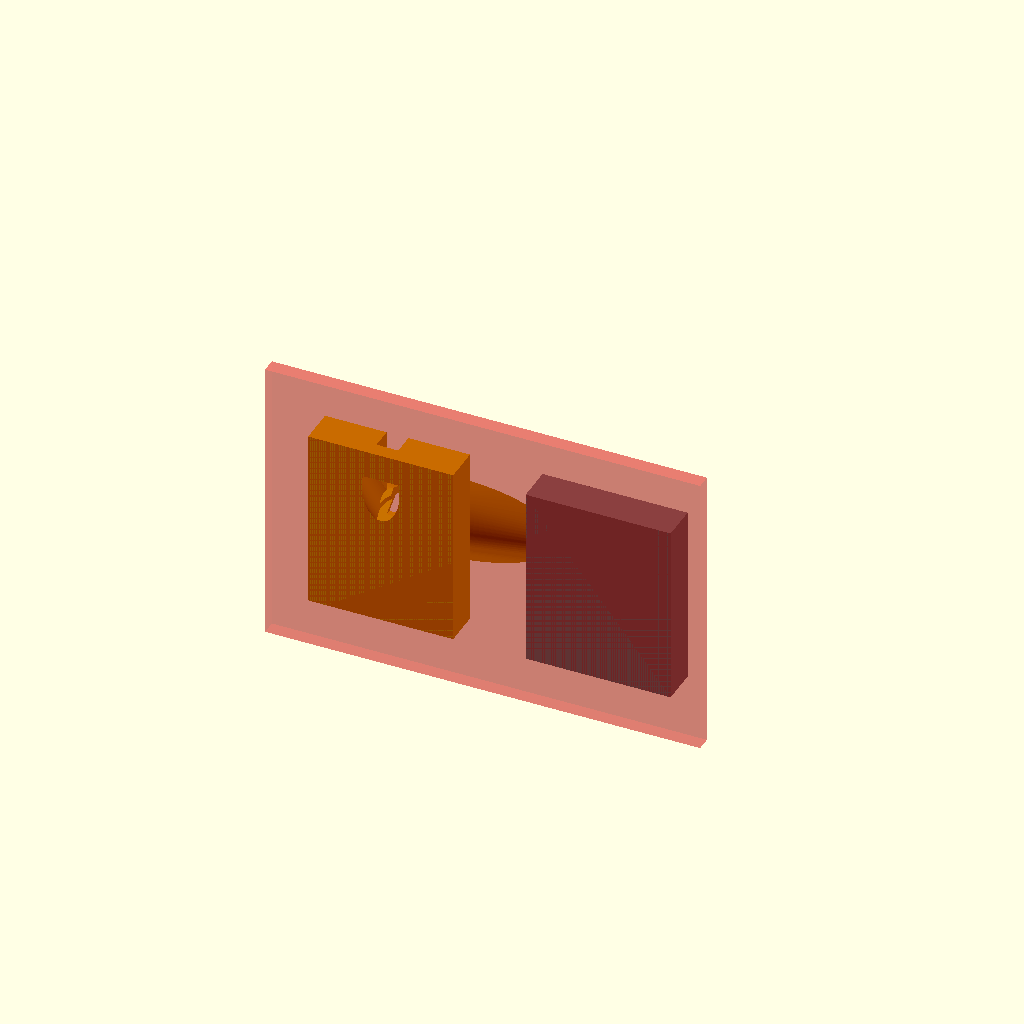
Cell 1: rendered with the file's own defaults.
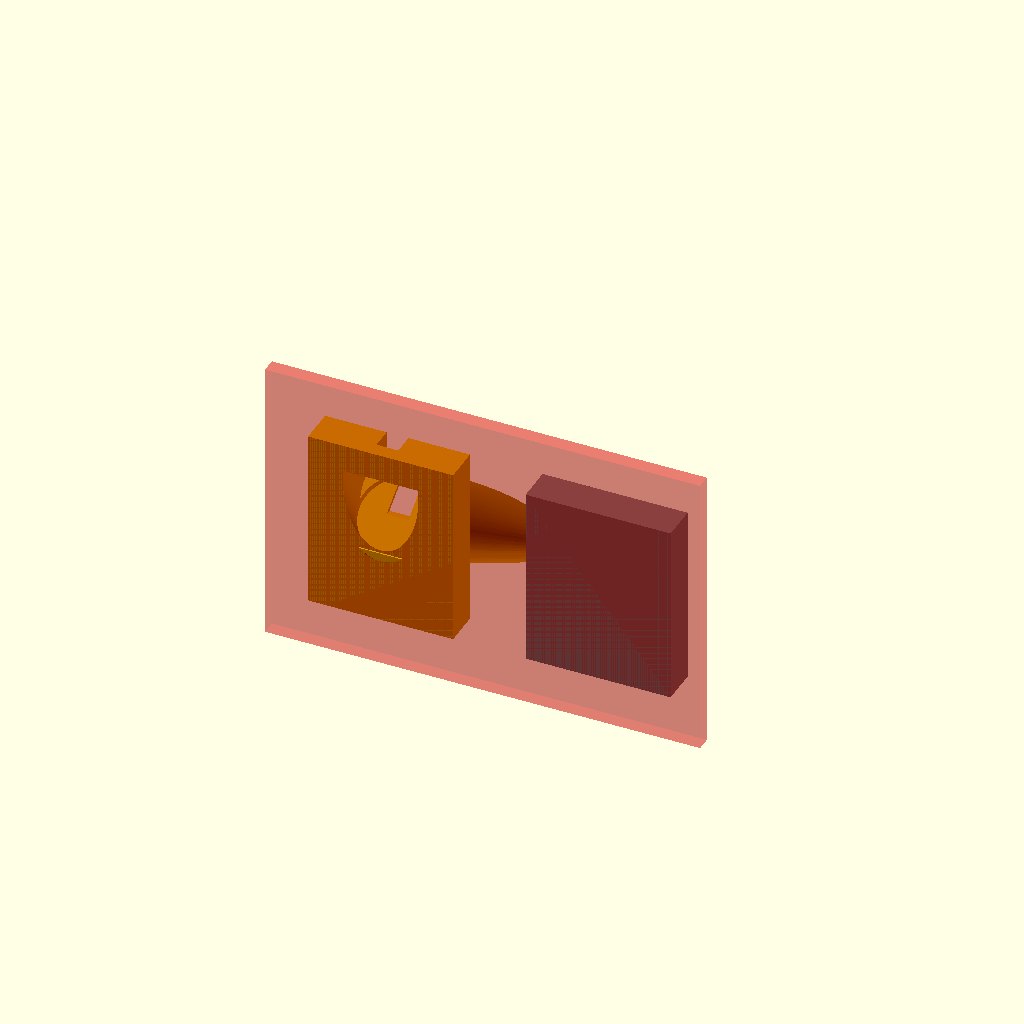
Cell 2: the same model with led_diameter = 10.4.
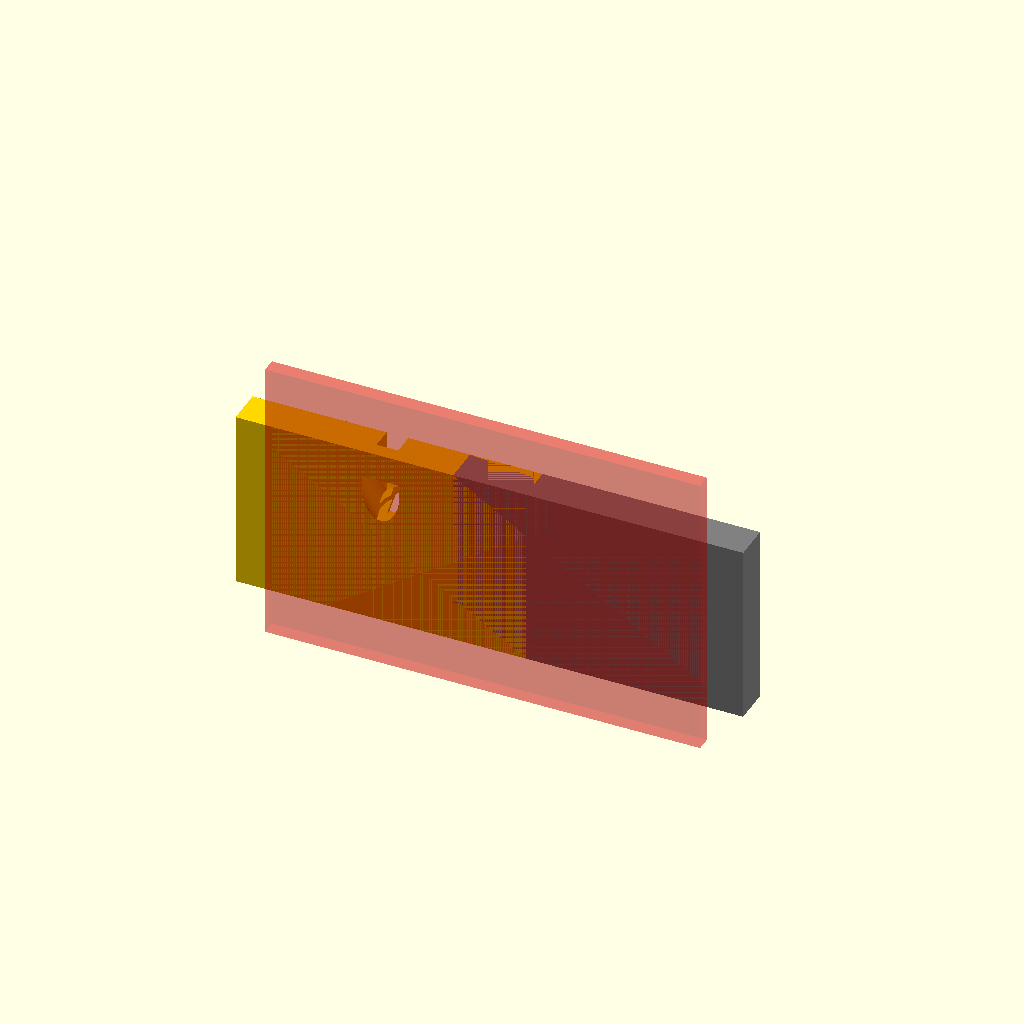
Cell 3: the same model with mount_w = 40.
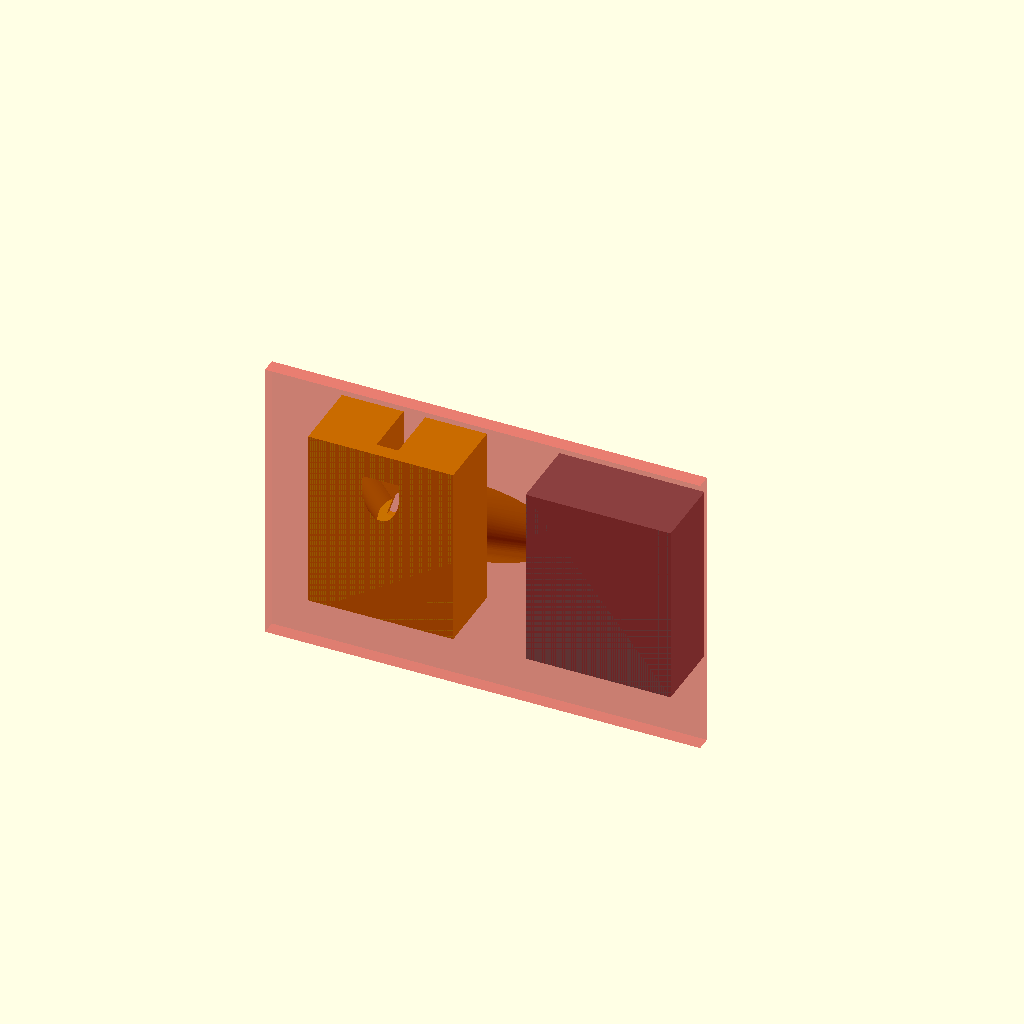
Cell 4 — mount_d set to 10, the other parameters unchanged.
All cells are drawn from one camera (rotation 55°, 0°, 25°, orthographic, colour scheme Cornfield), so only the parameter changes between them.
OpenSCAD source file Alphabet_SCAD/new-cad-3.scad:
$fn = 100; // High-res curves

// === Parameters ===
magnet_diameter = 8.2;
magnet_depth = 3.2;
led_diameter = 5.2;

mount_w = 20;
mount_d = 5;
mount_height = 25; // <== Adjustable height

light_angle = 35;   // <== Adjustable aim angle (deg), default: 35 degrees
diffuser_width = 30;
diffuser_height = 10;

// === Modules ===

module front_housing_adjustable() {
    difference() {
        union() {
            // Base block
            translate([-mount_w/2, 0, 0])
                cube([mount_w, mount_d, mount_height]);

            // Adjustable diffuser
            hull() {
                // LED input hole
                translate([0, 5, mount_height/2])
                    rotate([light_angle, 0, 0])
                    cylinder(h=1, d=led_diameter + 2);

                // Output oval
                translate([0, 20, 3])
                    rotate([light_angle, 0, 0])
                    resize([diffuser_width, diffuser_height, 1])
                    cylinder(h=1, d=10);
            }
        }

        // Magnet hole
        translate([0, -0.1, mount_height/2])
            rotate([90, 0, 0])
            cylinder(h=magnet_depth, d=magnet_diameter);

        // LED chamber
        translate([0, 5, mount_height/2])
            rotate([light_angle, 0, 0])
            cylinder(h=10, d=led_diameter);

        // Hollow light cone
        hull() {
            translate([0, 6, mount_height/2])
                rotate([light_angle, 0, 0])
                cylinder(h=0.1, d=led_diameter);

            translate([0, 20.1, 3])
                rotate([light_angle, 0, 0])
                resize([diffuser_width - 2, diffuser_height - 2, 1])
                cylinder(h=0.1, d=10);
        }

        // Wire channel
        translate([-1.5, 2, mount_height/2])
            cube([3, 10, 20]);
    }
}

module back_plate() {
    difference() {
        translate([-mount_w/2, 0, 0])
            cube([mount_w, mount_d, mount_height]);

        translate([0, 5.1, mount_height/2])
            rotate([90, 0, 0])
            cylinder(h=magnet_depth, d=magnet_diameter);
    }
}

// === Render ===
color("Gold") front_housing_adjustable();
translate([30, 0, 0]) color("Gray") back_plate();

// Visualization: Canvas or wall
%translate([-15, -2, -5]) color("red", 0.3) cube([60, 2, 40]);
Customizer parameters (derived from the source; name, type, default, range or options):
magnet_diameter: number, default 8.2
magnet_depth: number, default 3.2
led_diameter: number, default 5.2
mount_w: number, default 20
mount_d: number, default 5
mount_height: number, default 25
light_angle: number, default 35
diffuser_width: number, default 30
diffuser_height: number, default 10
